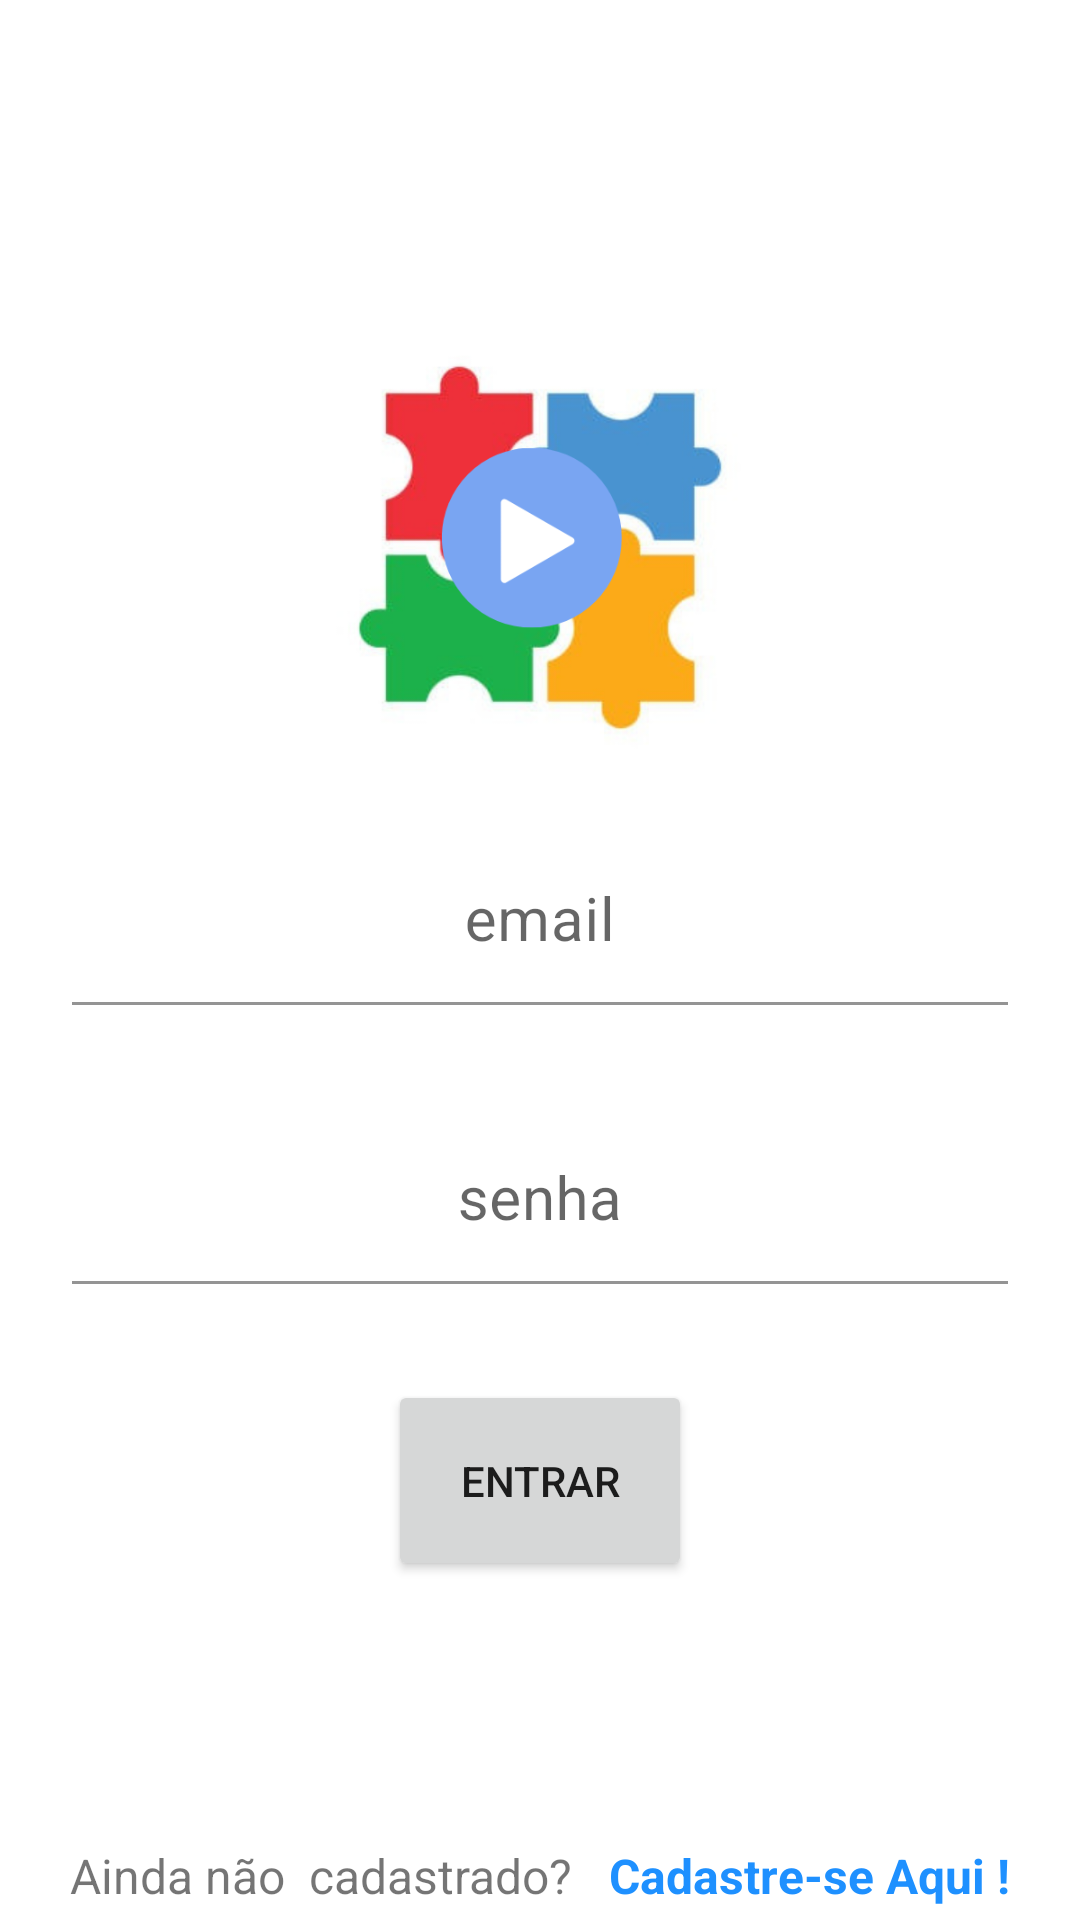

Write the Android layout XML for this screen, with the resource values it uses.
<!-- AndroidManifest.xml: application theme Theme.AutismPlay -->
<!-- res/layout/activity_main.xml -->
<?xml version="1.0" encoding="utf-8"?>
<androidx.constraintlayout.widget.ConstraintLayout xmlns:android="http://schemas.android.com/apk/res/android"
    xmlns:app="http://schemas.android.com/apk/res-auto"
    xmlns:tools="http://schemas.android.com/tools"
    android:layout_width="match_parent"
    android:layout_height="match_parent"
    android:orientation="vertical"
    tools:context=".MainActivity">

    <LinearLayout
        android:id="@+id/linearLayout"
        android:layout_width="match_parent"
        android:layout_height="0dp"
        android:layout_marginTop="100dp"
        android:orientation="vertical"
        android:padding="8dp"
        app:layout_constraintEnd_toEndOf="parent"
        app:layout_constraintStart_toStartOf="parent"
        app:layout_constraintTop_toTopOf="parent">

        <ImageView
            android:id="@+id/imageView"
            android:layout_width="150dp"
            android:layout_height="150dp"
            android:layout_gravity="center"
            app:srcCompat="@drawable/logo_ic" />

        <LinearLayout
            android:id="@+id/LayEma"
            android:layout_width="match_parent"
            android:layout_height="wrap_content"
            android:orientation="horizontal"
            android:padding="16dp">

            <com.google.android.material.textfield.TextInputLayout
                android:id="@+id/TexInpLayEma"
                android:layout_width="match_parent"
                android:layout_height="wrap_content">

                <com.google.android.material.textfield.TextInputEditText
                    android:id="@+id/EmailTxt"
                    android:layout_width="match_parent"
                    android:layout_height="wrap_content"
                    android:background="@color/white"
                    android:gravity="center_horizontal"
                    android:hint="email"
                    android:inputType="textEmailAddress"
                    android:textSize="20sp" />
            </com.google.android.material.textfield.TextInputLayout>
        </LinearLayout>

        <LinearLayout
            android:id="@+id/LayPas"
            android:layout_width="match_parent"
            android:layout_height="wrap_content"
            android:orientation="horizontal"
            android:padding="16dp">

            <com.google.android.material.textfield.TextInputLayout
                android:id="@+id/TexInpLayPass"
                android:layout_width="match_parent"
                android:layout_height="wrap_content">

                <com.google.android.material.textfield.TextInputEditText
                    android:id="@+id/PassWordTxt"
                    android:layout_width="match_parent"
                    android:layout_height="wrap_content"
                    android:background="@color/white"
                    android:gravity="center_horizontal"
                    android:hint="senha"
                    android:inputType="textPassword"
                    android:textSize="20sp" />

            </com.google.android.material.textfield.TextInputLayout>
        </LinearLayout>

        <LinearLayout
            android:layout_width="match_parent"
            android:layout_height="wrap_content"
            android:gravity="center_horizontal"
            android:orientation="vertical"
            android:padding="16dp">

            <Button
                android:id="@+id/btnLogin"
                android:layout_width="wrap_content"
                android:layout_height="wrap_content"
                android:onClick="ValidAndSignin"
                android:padding="24dp"
                android:text="ENTRAR" />
        </LinearLayout>
    </LinearLayout>

    <LinearLayout
        android:layout_width="match_parent"
        android:layout_height="wrap_content"
        android:gravity="center_horizontal"
        android:orientation="horizontal"
        app:layout_constraintBottom_toBottomOf="parent"
        app:layout_constraintEnd_toEndOf="parent"
        app:layout_constraintHorizontal_bias="0.0"
        app:layout_constraintStart_toStartOf="parent"
        app:layout_constraintTop_toBottomOf="@+id/linearLayout"
        app:layout_constraintVertical_bias="0.943">

        <TextView
            android:id="@+id/textView"
            android:layout_width="wrap_content"
            android:layout_height="wrap_content"
            android:layout_marginEnd="8dp"
            android:layout_marginRight="8dp"
            android:text="Ainda não  cadastrado? "
            android:textSize="16sp" />

        <TextView
            android:id="@+id/TextGoToCadastro"
            android:layout_width="wrap_content"
            android:layout_height="wrap_content"
            android:text="Cadastre-se Aqui !"
            android:textAllCaps="false"
            android:textColor="@color/dodgerblue"
            android:textSize="16sp"
            android:textStyle="bold" />
    </LinearLayout>

</androidx.constraintlayout.widget.ConstraintLayout>
<!-- resources referenced by this layout -->
<resources>
  <color name="dodgerblue">#1E90FF</color>
  <color name="white">#FFFFFFFF</color>
  <!-- drawable logo_ic: png bitmap (drawable, 86304 bytes) -->
  <style name="Theme.AutismPlay" parent="Theme.MaterialComponents.DayNight.DarkActionBar">
          
          <item name="colorPrimary">@color/dodgerblue</item>
          <item name="colorPrimaryVariant">@color/slategray</item>
          <item name="colorOnPrimary">@color/white</item>
          
          <item name="colorSecondary">@color/teal_200</item>
          <item name="colorSecondaryVariant">@color/teal_700</item>
          <item name="colorOnSecondary">@color/black</item>
          
          <item name="android:statusBarColor" tools:targetApi="l">?attr/colorPrimaryVariant</item>
          
      </style>
  <color name="slategray">#708090</color>
  <color name="teal_200">#FF03DAC5</color>
  <color name="teal_700">#FF018786</color>
  <color name="black">#FF000000</color>
</resources>
